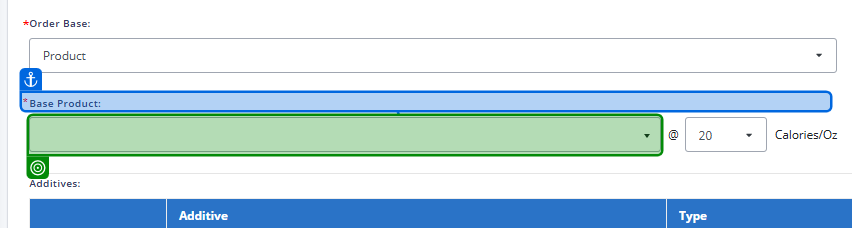
Task: Smoke Test Automation for TMNP
Workflow: TC - Create Product order

Step 1: get-attribute

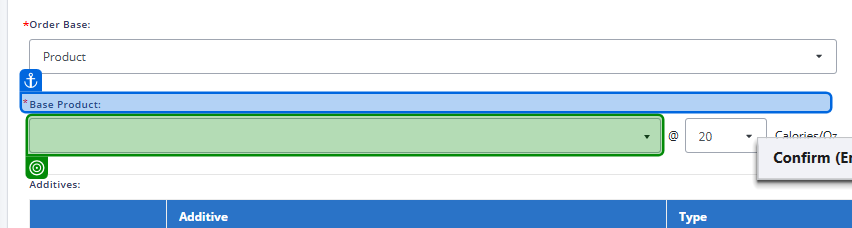
Step 2: select "productBaseList.FirstOrDefault(item => item.ToLower().Contains(orderDetails["Milk Base / Base Product"].ToString().ToLower()))"

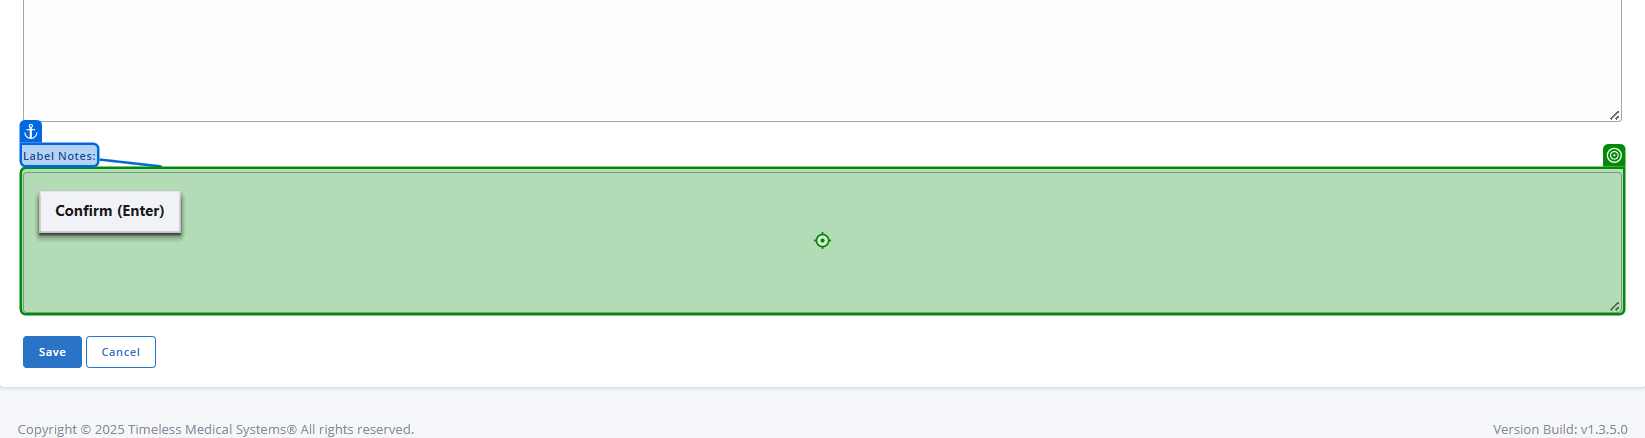
Step 3: type "orderDetails["Label Notes"].ToString()" into 'Label Notes'